Run: headless pygame with SDL's dummy video driver; simulated clock (each Clock.tick advances the game by its frame time, no real sleeping); random seed 0; keys injected as events and as key.get_pressed() state; mouse plan: one left click at the window centre at the start of phase 2, then a move to the lower-right quarter at the start of phase 3.
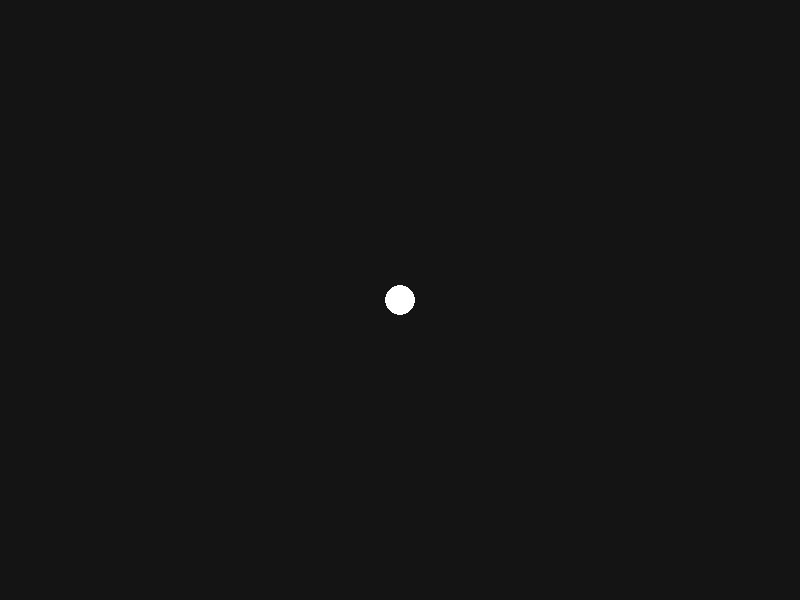
Frame 1 of 4 · flips 1–60 · no input
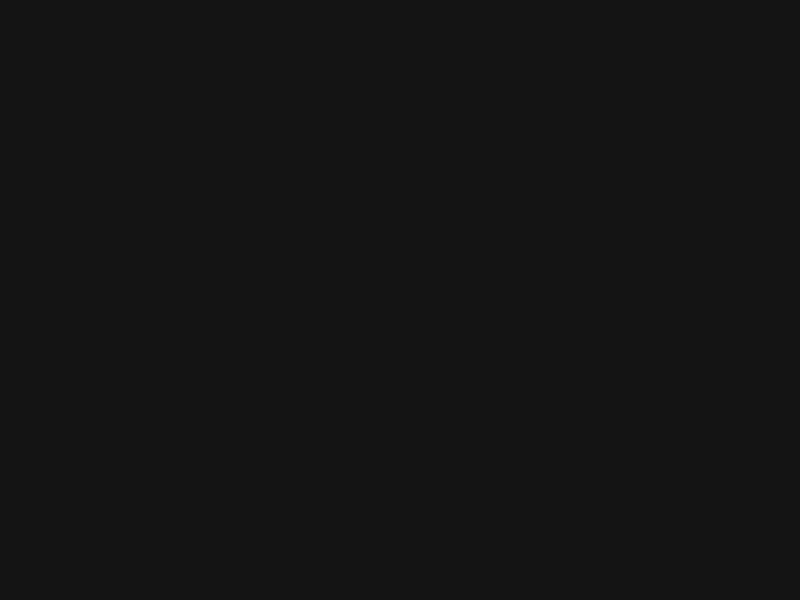
Frame 2 of 4 · flips 61–180 · clicked the window centre · tapped SPACE, RETURN · held RIGHT (→), D
Frame 3 of 4 · flips 181–300 · moved the mouse to the lower-right quarter · held DOWN (↓), S · screen unchanged from frame 2, image omitted
Frame 4 of 4 · flips 301–420 · held LEFT (←), A, UP (↑), W · screen same as frame 1, image omitted

The pygame program that drew these frames:

import pygame
import math
import sys

# ---------- SETUP ----------
pygame.init()
WIDTH, HEIGHT = 800, 600
screen = pygame.display.set_mode((WIDTH, HEIGHT))
pygame.display.set_caption("Top-Down Shooter")
clock = pygame.time.Clock()

# ---------- COLORS ----------
WHITE = (255, 255, 255)
BLACK = (20, 20, 20)
RED = (200, 50, 50)

# ---------- PLAYER ----------
player_pos = pygame.Vector2(WIDTH // 2, HEIGHT // 2)
player_speed = 5
player_radius = 15

# ---------- BULLETS ----------
bullets = []
bullet_speed = 10
bullet_radius = 4

# ---------- MAIN LOOP ----------
running = True
while running:
    clock.tick(60)
    screen.fill(BLACK)

    # ---------- EVENTS ----------
    for event in pygame.event.get():
        if event.type == pygame.QUIT:
            running = False

        if event.type == pygame.MOUSEBUTTONDOWN:
            mouse_pos = pygame.mouse.get_pos()
            direction = pygame.Vector2(mouse_pos) - player_pos
            if direction.length() != 0:
                direction = direction.normalize()
                bullets.append({
                    "pos": player_pos.copy(),
                    "dir": direction
                })

    # ---------- INPUT ----------
    keys = pygame.key.get_pressed()
    if keys[pygame.K_w]:
        player_pos.y -= player_speed
    if keys[pygame.K_s]:
        player_pos.y += player_speed
    if keys[pygame.K_a]:
        player_pos.x -= player_speed
    if keys[pygame.K_d]:
        player_pos.x += player_speed

    # ---------- UPDATE BULLETS ----------
    for bullet in bullets:
        bullet["pos"] += bullet["dir"] * bullet_speed

    bullets = [
        b for b in bullets
        if 0 < b["pos"].x < WIDTH and 0 < b["pos"].y < HEIGHT
    ]

    # ---------- DRAW ----------
    pygame.draw.circle(screen, WHITE, player_pos, player_radius)

    for bullet in bullets:
        pygame.draw.circle(screen, RED, bullet["pos"], bullet_radius)

    pygame.display.flip()

pygame.quit()
sys.exit()
